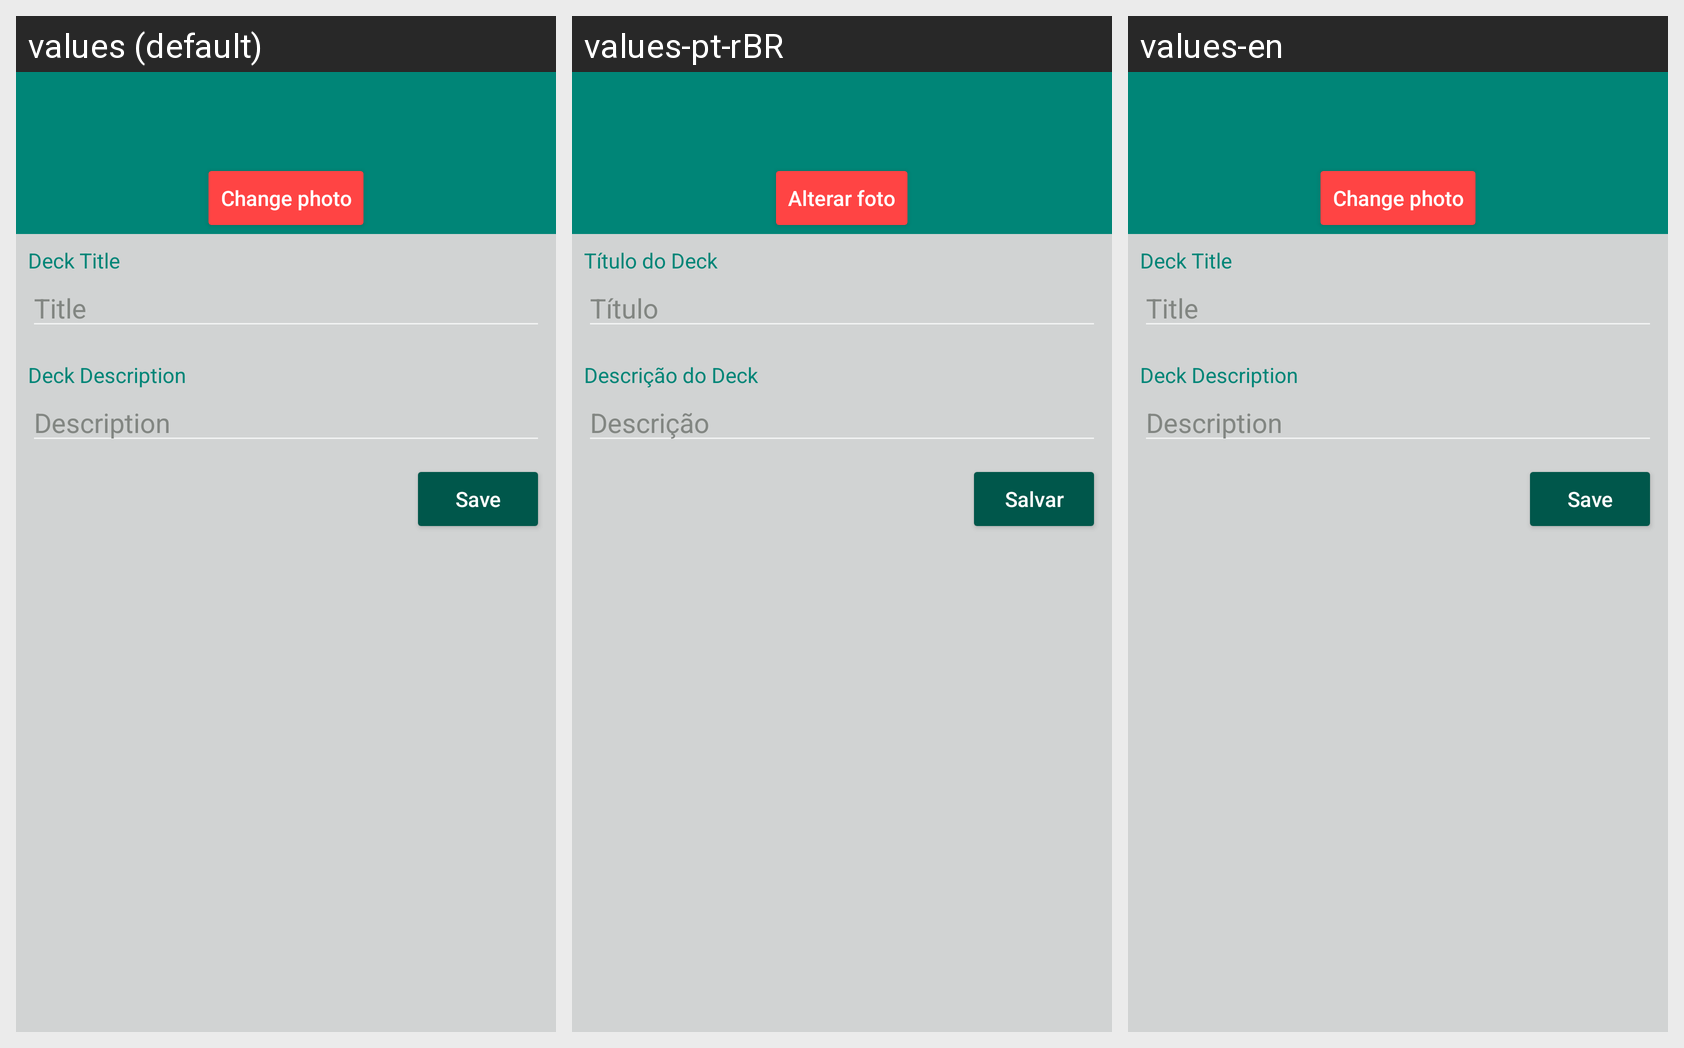

Strings drawn on this Android screen and how each of the app's shown locales translates them:
Android screen res/layout/content_create_deck.xml rendered under 3 locales, left to right: values (default), values-pt-rBR, values-en. Device: Nexus 5 (rendered at 1080×1920; each locale shown at half size, 540×960, under a caption strip naming it); theme Theme.AppCompat.NoActionBar.
Strings drawn on this screen, with the default value and each locale's value (text and hints the layout hard-codes, and strings that could not be matched under every locale, appear in the picture but are not listed):

change_image
  values: Change photo
  values-pt-rBR: Alterar foto
  values-en: Change photo  [not translated; the default value is used]

deck_title
  values: Deck Title
  values-pt-rBR: Título do Deck
  values-en: Deck Title  [not translated; the default value is used]

title
  values: Title
  values-pt-rBR: Título
  values-en: Title  [not translated; the default value is used]

deck_description
  values: Deck Description
  values-pt-rBR: Descrição do Deck
  values-en: Deck Description  [not translated; the default value is used]

description
  values: Description
  values-pt-rBR: Descrição
  values-en: Description  [not translated; the default value is used]

save
  values: Save
  values-pt-rBR: Salvar
  values-en: Save  [not translated; the default value is used]
